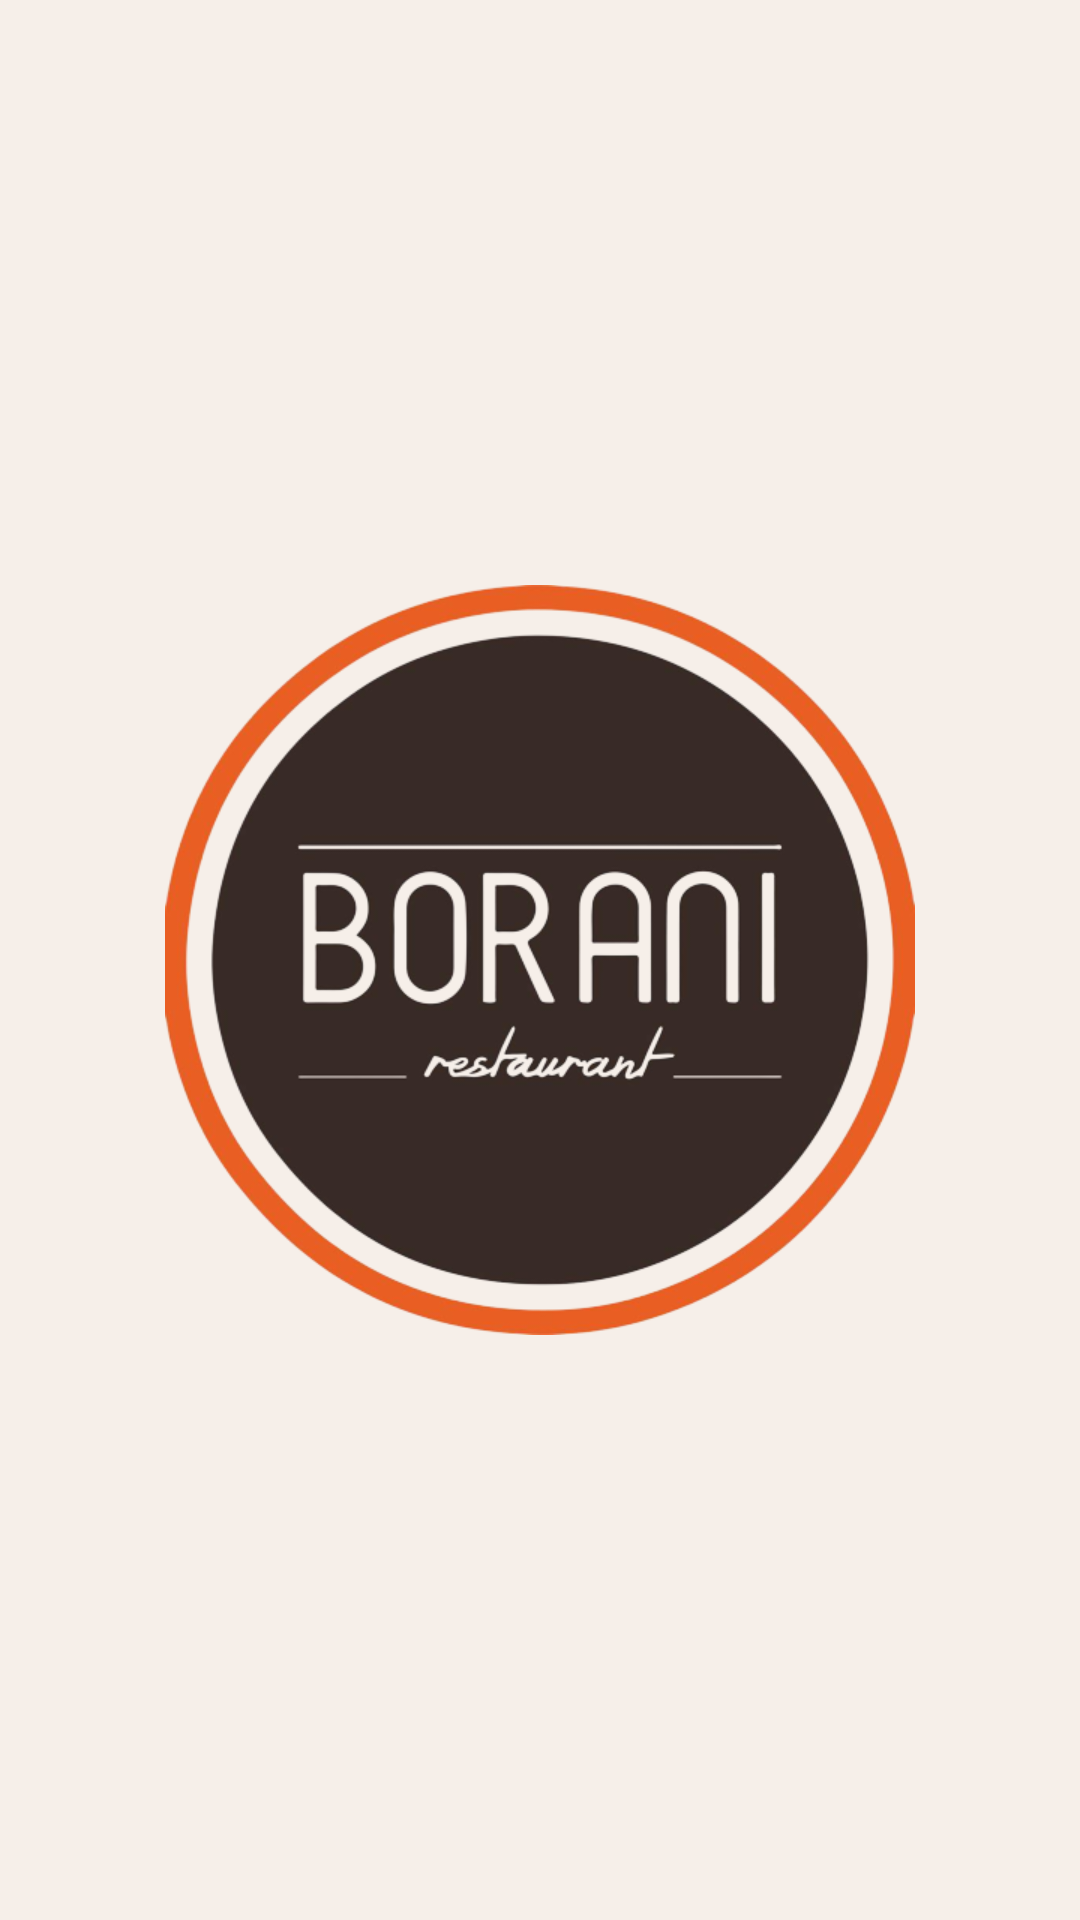

This screen was rendered from an Android layout file. Write that file and the resources it references.
<!-- AndroidManifest.xml: activity theme Theme.Design.NoActionBar -->
<!-- res/layout/activity_splash_screen.xml -->
<?xml version="1.0" encoding="utf-8"?>
<androidx.constraintlayout.widget.ConstraintLayout xmlns:android="http://schemas.android.com/apk/res/android"
    xmlns:app="http://schemas.android.com/apk/res-auto"
    xmlns:tools="http://schemas.android.com/tools"
    android:layout_width="match_parent"
    android:layout_height="match_parent"
    android:background="@color/color6"
    tools:context=".ui.activities.SplashScreenActivity">

    <ImageView
        android:id="@+id/iv_logo"
        android:src="@drawable/borani_login"
        android:layout_width="250dp"
        android:layout_height="250dp"
        app:layout_constraintLeft_toLeftOf="parent"
        app:layout_constraintTop_toTopOf="parent"
        app:layout_constraintBottom_toBottomOf="parent"
        app:layout_constraintRight_toRightOf="parent"
        />

</androidx.constraintlayout.widget.ConstraintLayout>
<!-- resources referenced by this layout -->
<resources>
  <color name="color6">#F6EFE9</color>
  <!-- drawable borani_login: png bitmap (drawable, 127883 bytes) -->
</resources>
